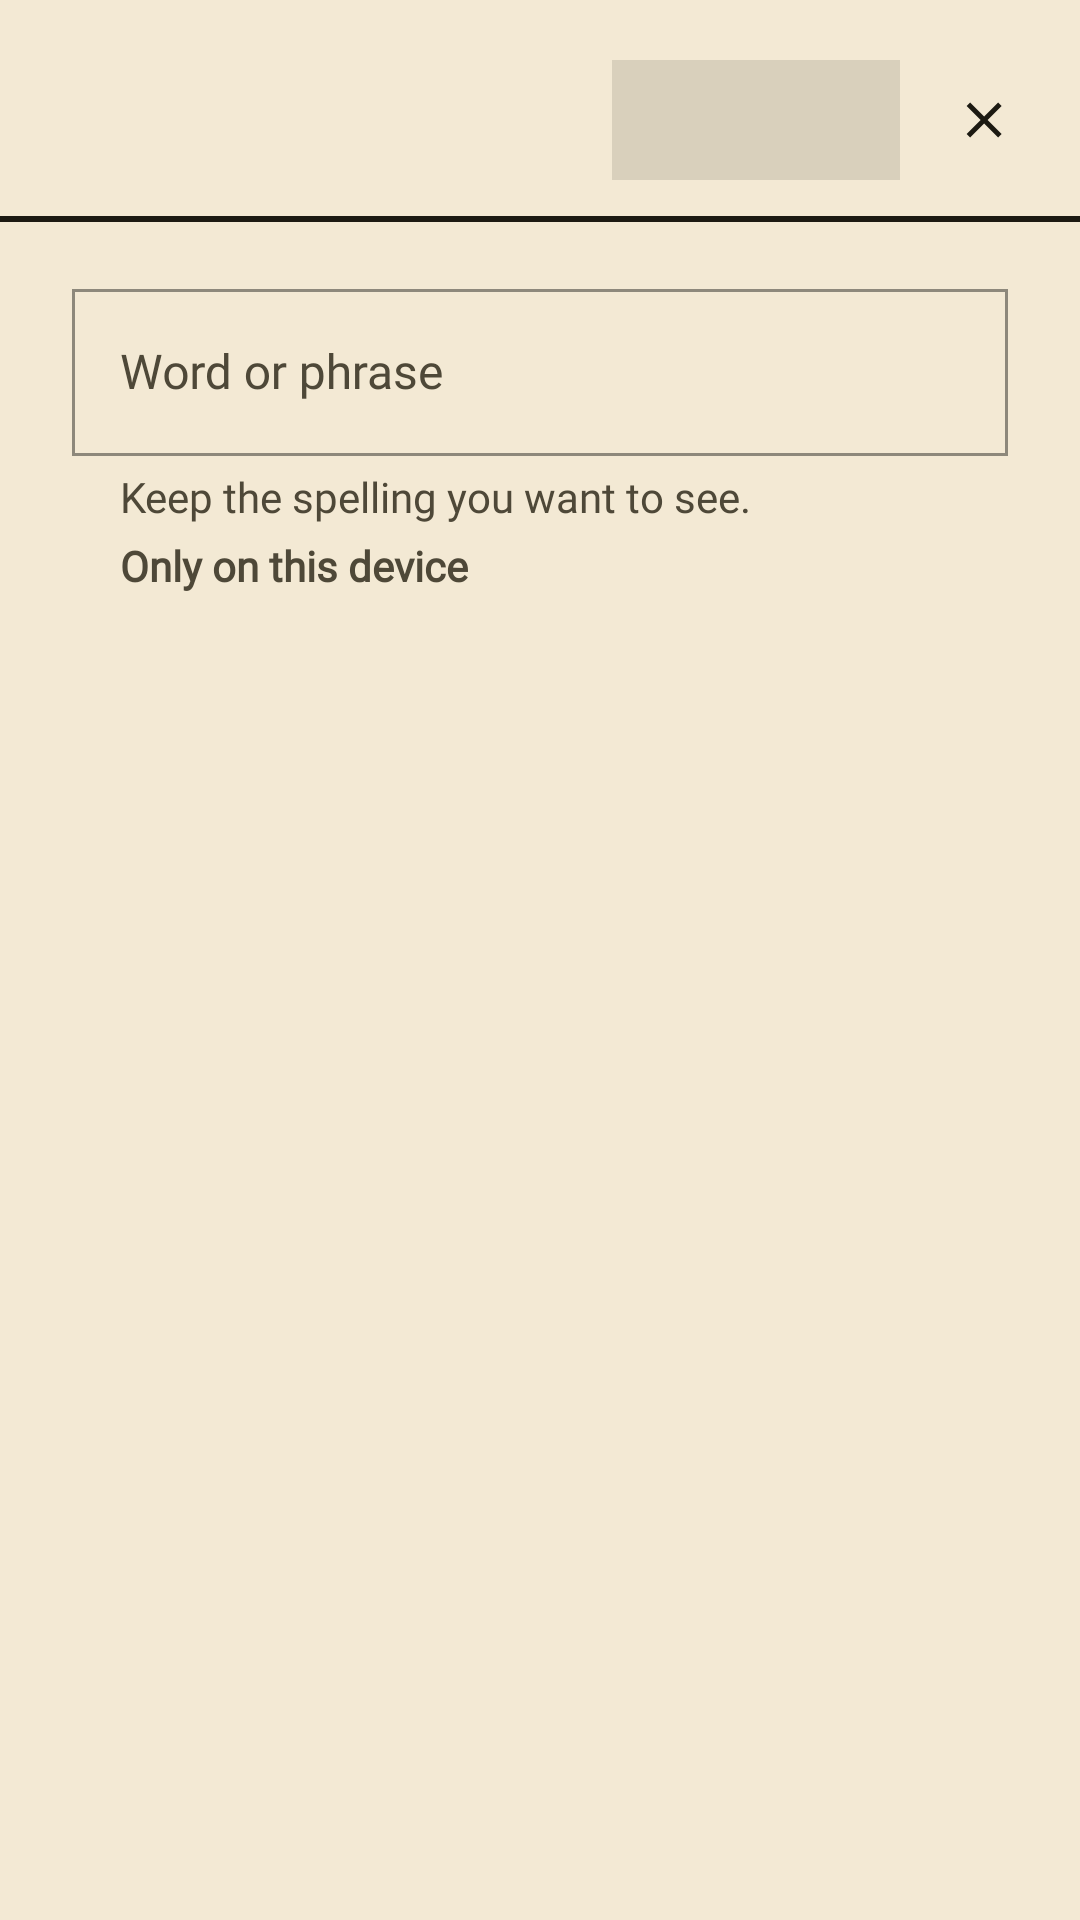

This screen was rendered from an Android layout file. Write that file and the resources it references.
<!-- AndroidManifest.xml: application theme Theme.Dictation -->
<!-- res/layout/dictionary_editor.xml -->
<LinearLayout xmlns:android="http://schemas.android.com/apk/res/android" xmlns:app="http://schemas.android.com/apk/res-auto"
    android:layout_width="match_parent" android:layout_height="wrap_content" android:orientation="vertical" android:paddingTop="8dp">
    <LinearLayout android:id="@+id/dictionary_editor_header" android:layout_width="match_parent" android:layout_height="wrap_content" android:minHeight="64dp"
        android:paddingStart="24dp" android:paddingEnd="8dp" android:gravity="center_vertical">
        <TextView android:id="@+id/dictionary_editor_title" android:layout_width="0dp" android:layout_weight="1" android:layout_height="wrap_content"
            android:textAppearance="?attr/textAppearanceTitleLarge" android:textColor="?attr/colorOnSurface" android:accessibilityHeading="true" />
        <com.google.android.material.button.MaterialButton android:id="@+id/dictionary_commit" android:layout_width="wrap_content" android:layout_height="wrap_content"
            android:layout_marginStart="12dp" android:minWidth="96dp" android:enabled="false" />
        <com.google.android.material.button.MaterialButton android:id="@+id/dictionary_editor_close" style="@style/Widget.Dictation.Button.Icon"
            android:layout_width="48dp" android:layout_height="48dp" android:layout_marginStart="4dp" android:contentDescription="@string/dictionary_close"
            app:icon="@drawable/ic_close" app:iconTint="?attr/colorOnSurface" />
    </LinearLayout>
    <View android:layout_width="match_parent" android:layout_height="2dp" android:background="?attr/colorOnSurface" />
    <androidx.core.widget.NestedScrollView android:layout_width="match_parent" android:layout_height="wrap_content" android:layout_weight="1">
        <LinearLayout android:layout_width="match_parent" android:layout_height="wrap_content" android:orientation="vertical" android:paddingBottom="24dp">
            <com.google.android.material.textfield.TextInputLayout android:id="@+id/dictionary_entry_layout"
                android:layout_width="match_parent" android:layout_height="wrap_content" android:layout_marginHorizontal="24dp" android:layout_marginTop="16dp"
                android:hint="@string/dictionary_entry_hint" app:helperText="@string/dictionary_spelling" app:errorEnabled="true">
                <com.google.android.material.textfield.TextInputEditText android:id="@+id/dictionary_entry" android:layout_width="match_parent" android:layout_height="wrap_content"
                    android:inputType="textCapSentences|textNoSuggestions" android:imeOptions="actionDone|flagNoPersonalizedLearning|flagNoExtractUi" android:singleLine="true" android:maxLength="200" android:importantForAutofill="no" />
            </com.google.android.material.textfield.TextInputLayout>
            <TextView android:id="@+id/dictionary_editor_feedback" android:layout_width="match_parent" android:layout_height="wrap_content"
                android:layout_marginStart="40dp" android:layout_marginEnd="24dp" android:layout_marginTop="4dp"
                android:text="@string/dictionary_private" android:textAppearance="?attr/textAppearanceLabelMedium" android:textColor="?attr/colorOnSurfaceVariant" android:accessibilityLiveRegion="polite" />
        </LinearLayout>
    </androidx.core.widget.NestedScrollView>
</LinearLayout>
<!-- resources referenced by this layout -->
<resources>
  <string name="dictionary_close">Close without saving</string>
  <string name="dictionary_entry_hint">Word or phrase</string>
  <string name="dictionary_private">Only on this device</string>
  <string name="dictionary_spelling">Keep the spelling you want to see.</string>
  <style name="Widget.Dictation.Button.Icon" parent="Widget.Material3.Button.IconButton">
          <item name="shapeAppearance">@style/ShapeAppearance.Dictation.Square</item>
      </style>
  <style name="ShapeAppearance.Dictation.Square" parent="">
          <item name="cornerFamily">rounded</item>
          <item name="cornerSize">0dp</item>
      </style>
  <color name="b2_primary">#A52E07</color>
  <color name="b2_on_primary">#FFFFFF</color>
  <color name="b2_primary_container">#FFD8C6</color>
  <color name="b2_on_primary_container">#3A0E00</color>
  <color name="b2_inverse_primary">#FFB59A</color>
  <color name="b2_secondary">#2E4A21</color>
  <color name="b2_on_secondary">#FFFFFF</color>
  <color name="b2_secondary_container">#CFE0BC</color>
  <color name="b2_on_secondary_container">#13240A</color>
  <color name="b2_error">#8A1145</color>
  <color name="b2_on_error">#FFFFFF</color>
  <color name="b2_error_container">#F8D7E3</color>
  <color name="b2_on_error_container">#3D0019</color>
  <color name="b2_surface">#F3E9D4</color>
  <color name="b2_on_surface">#1C1A12</color>
  <color name="b2_surface_container_high">#DDCEAF</color>
  <color name="b2_on_surface_variant">#4E4838</color>
  <color name="b2_surface_container">#E9DCC1</color>
  <color name="b2_outline">#6D6550</color>
  <color name="b2_outline_variant">#C7B999</color>
  <style name="TextAppearance.Dictation.TitleLarge" parent="TextAppearance.Dictation.Display">
          <item name="android:textSize">26sp</item>
          <item name="lineHeight">30sp</item>
      </style>
  <style name="TextAppearance.Dictation.TitleMedium" parent="TextAppearance.Dictation.Display">
          <item name="android:textSize">18sp</item>
          <item name="lineHeight">22sp</item>
      </style>
  <style name="TextAppearance.Dictation.LabelLarge" parent="TextAppearance.Dictation.Display">
          <item name="android:textSize">16sp</item>
          <item name="lineHeight">20sp</item>
          <item name="android:textAllCaps">false</item>
      </style>
  <style name="TextAppearance.Dictation.LabelMedium" parent="TextAppearance.Dictation.Display">
          <item name="android:textFontWeight">700</item>
          <item name="android:textSize">14sp</item>
          <item name="lineHeight">18sp</item>
      </style>
  <style name="Widget.Dictation.Snackbar" parent="Widget.Material3.Snackbar">
          <item name="shapeAppearance">@style/ShapeAppearance.Dictation.Square</item>
      </style>
  <style name="Widget.Dictation.Snackbar.Text" parent="Widget.Material3.Snackbar.TextView">
          <item name="android:textAppearance">@style/TextAppearance.Dictation.BodyMedium</item>
      </style>
  <style name="Widget.Dictation.PopupMenu" parent="Widget.Material3.PopupMenu">
          <item name="android:popupBackground">@drawable/menu_background</item>
      </style>
  <style name="Widget.Dictation.PopupMenu.Overflow" parent="Widget.Material3.PopupMenu.Overflow">
          <item name="android:popupBackground">@drawable/menu_background</item>
      </style>
  <style name="Widget.Dictation.Divider" parent="Widget.Material3.MaterialDivider">
          <item name="dividerColor">?attr/colorOutlineVariant</item>
          <item name="dividerThickness">1dp</item>
      </style>
  <style name="Widget.Dictation.BottomSheet" parent="Widget.Material3.BottomSheet.Modal">
          <item name="shapeAppearance">@style/ShapeAppearance.Dictation.Square</item>
          <item name="backgroundTint">?attr/colorSurface</item>
      </style>
  <style name="Dictation.Dialog.Title" parent="MaterialAlertDialog.Material3.Title.Text">
          <item name="android:textAppearance">@style/TextAppearance.Dictation.TitleLarge</item>
      </style>
</resources>
